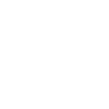
t = 0.00 s
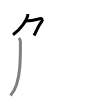
t = 2.50 s
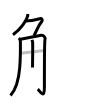
t = 5.25 s
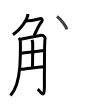
t = 7.75 s
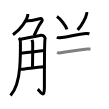
t = 10.50 s
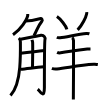
t = 13.00 s

The animated SVG that drew these frames (rendered in a browser with its animation timeline set to each time). Animation: 13 SMIL elements (animate=13); one cycle of 13.00 s.

<svg width="109px" height="109px" viewBox="0 0 px 109px" xmlns="http://www.w3.org/2000/svg" xmlns:xlink="http://www.w3.org/1999/xlink" xml:space="preserve" version="1.1"  baseProfile="full">
<path d="M27.73,14c0.04,0.49,0.09,1.26-0.08,1.96c-1,4.14-6.76,13.22-14.65,18.79" style="fill:none;stroke:black;stroke-width:3;opacity:0">
  <animate attributeType="CSS" attributeName="opacity" from="0" to="1" begin="0s" dur="1s" repeatCount="Indefinite" fill="freeze" />
</path>
<path d="M25.39,21c2,0,10.61-1.25,14.32-2.25c2.16-0.58,3.29,1.14,2,2.75c-4.21,5.25-4.49,8.25-7.65,14" style="fill:none;stroke:black;stroke-width:3;opacity:0">
  <animate attributeType="CSS" attributeName="opacity" from="0" to="1" begin="1s" dur="1s" repeatCount="Indefinite" fill="freeze" />
</path>
<path d="M18.92,38c0.74,0.76,1.47,2.89,1.48,3.69c0.02,1.95-0.53,24.23-0.67,25.94c-0.92,10.97-3,21.07-9.22,27.88" style="fill:none;stroke:black;stroke-width:3;opacity:0">
  <animate attributeType="CSS" attributeName="opacity" from="0" to="1" begin="2s" dur="1s" repeatCount="Indefinite" fill="freeze" />
</path>
<path d="M20.57,39.2c2.5-0.21,18.42-3.73,20.28-3.96c3.33-0.42,4.58,2.71,4.16,3.96c-0.4,1.2-0.62,31.55-0.62,48.43c0,12.12-4.39,3.37-6.68,1.62" style="fill:none;stroke:black;stroke-width:3;opacity:0">
  <animate attributeType="CSS" attributeName="opacity" from="0" to="1" begin="3s" dur="1s" repeatCount="Indefinite" fill="freeze" />
</path>
<path d="M31.92,39.87c0.05,0.24,0.68,1.25,0.73,2.77c0.23,7.29-0.15,22.38-0.15,24.87" style="fill:none;stroke:black;stroke-width:3;opacity:0">
  <animate attributeType="CSS" attributeName="opacity" from="0" to="1" begin="4s" dur="1s" repeatCount="Indefinite" fill="freeze" />
</path>
<path d="M20.57,53.35C31,52,34.5,51.75,44.7,50.5" style="fill:none;stroke:black;stroke-width:3;opacity:0">
  <animate attributeType="CSS" attributeName="opacity" from="0" to="1" begin="5s" dur="1s" repeatCount="Indefinite" fill="freeze" />
</path>
<path d="M20.57,69.25c6.68-0.5,13.93-1.75,23.69-2.5" style="fill:none;stroke:black;stroke-width:3;opacity:0">
  <animate attributeType="CSS" attributeName="opacity" from="0" to="1" begin="6s" dur="1s" repeatCount="Indefinite" fill="freeze" />
</path>
<path d="M56.9,16.61c3.52,2.25,9.09,9.24,9.97,12.73" style="fill:none;stroke:black;stroke-width:3;opacity:0">
  <animate attributeType="CSS" attributeName="opacity" from="0" to="1" begin="7s" dur="1s" repeatCount="Indefinite" fill="freeze" />
</path>
<path d="M86.72,12.14c0.03,0.4,0.05,1.02-0.05,1.59C86.06,17.1,82.25,25,77.66,29.9" style="fill:none;stroke:black;stroke-width:3;opacity:0">
  <animate attributeType="CSS" attributeName="opacity" from="0" to="1" begin="8s" dur="1s" repeatCount="Indefinite" fill="freeze" />
</path>
<path d="M56.86,37.23c0.85,0.44,2.39,0.56,3.24,0.44c6.9-0.92,18.65-3.42,26.33-4.22c1.41-0.15,2.26,0.21,2.96,0.43" style="fill:none;stroke:black;stroke-width:3;opacity:0">
  <animate attributeType="CSS" attributeName="opacity" from="0" to="1" begin="9s" dur="1s" repeatCount="Indefinite" fill="freeze" />
</path>
<path d="M57.11,52.33c0.93,0.47,2.63,0.6,3.56,0.47c11.11-1.55,15.14-2.63,26.57-3.69c1.54-0.14,1.91-0.16,3.25-0.16" style="fill:none;stroke:black;stroke-width:3;opacity:0">
  <animate attributeType="CSS" attributeName="opacity" from="0" to="1" begin="10s" dur="1s" repeatCount="Indefinite" fill="freeze" />
</path>
<path d="M51.92,68.32c1.33,0.59,3.76,0.73,5.1,0.59c10.46-1.08,22.1-3.75,36.74-4.56c2.21-0.12,2.06-0.01,4.08,0.26" style="fill:none;stroke:black;stroke-width:3;opacity:0">
  <animate attributeType="CSS" attributeName="opacity" from="0" to="1" begin="11s" dur="1s" repeatCount="Indefinite" fill="freeze" />
</path>
<path d="M72.14,37.62c0.76,0.46,1.21,2.06,1.36,2.98c0.15,0.92,0,53.16-0.15,58.9" style="fill:none;stroke:black;stroke-width:3;opacity:0">
  <animate attributeType="CSS" attributeName="opacity" from="0" to="1" begin="12s" dur="1s" repeatCount="Indefinite" fill="freeze" />
</path>
</svg>
